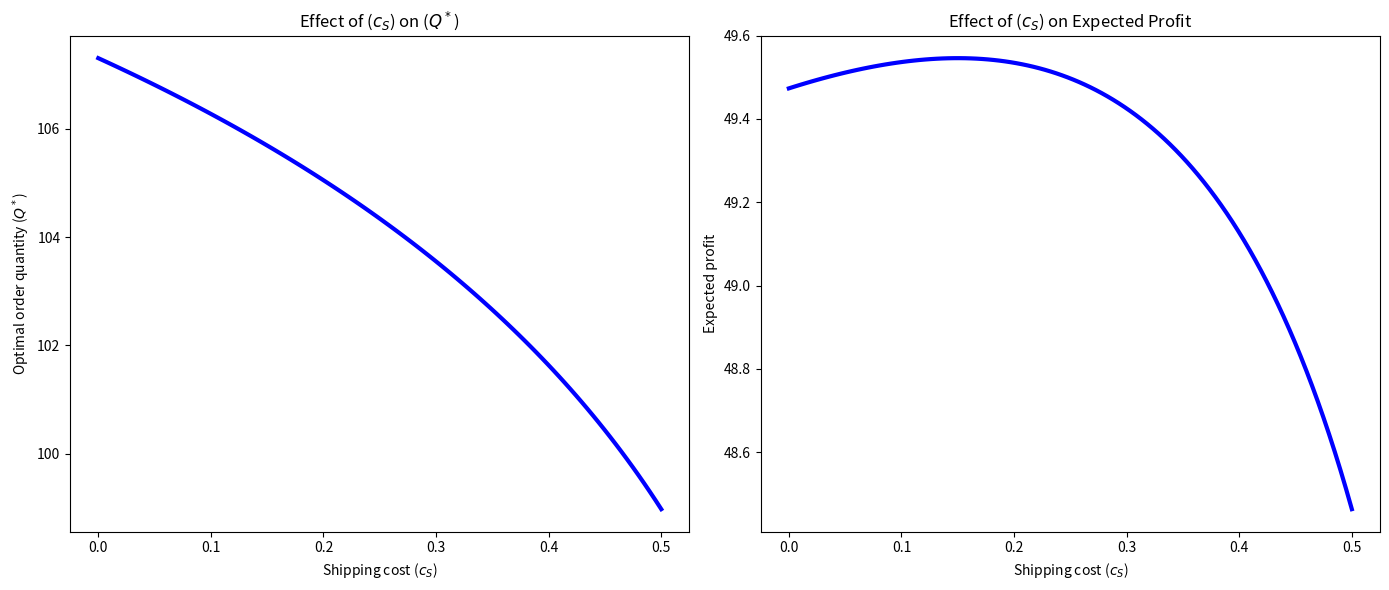

Reproduce this figure in Python. (Note: this script raises an exception after producing the figure.)
from scipy.stats import norm
from scipy.integrate import quad
import numpy as np
import matplotlib.pyplot as plt


p = 1.5
c = 1
pL = 0.15
mu = 110
sigma = 10
cS_values = np.linspace(0, 0.5, 100)

Q_star_values = []
expected_profits = []

for cS in cS_values:
    Q_guess = mu
    
    for _ in range(3):
        surplus_prob = 1 - norm.cdf(Q_guess, loc=mu, scale=sigma)  # P(Q > Y)
        c_tilde = c - (pL - cS) * surplus_prob                     # Adjusted cost
        tau = (p - c_tilde) / p                                    # Critical ratio
        Q_guess = norm.ppf(tau, loc=mu, scale=sigma)               #Updated Q* from inverse CDF

    Q_star = Q_guess
    Q_star_values.append(Q_star)
   
    #E[Pi(Q, Y)] = (p - c)Q - p * ∫ F_Y(y) dy from -inf to Q
    
    integrand = lambda y: norm.cdf(y, loc=mu, scale=sigma)
    integral_value, _ = quad(integrand, -np.inf, Q_star)
    
    expected_profit = (p - c) * Q_star - p * integral_value
    expected_profits.append(expected_profit)


plt.figure(figsize=(14, 6))

#Q* vs cS
plt.subplot(1, 2, 1)
plt.plot(cS_values, Q_star_values, color='blue', linewidth=3)
plt.xlabel('Shipping cost ($c_S$)')
plt.ylabel('Optimal order quantity ($Q^*$)')
plt.title('Effect of ($c_S$) on ($Q^*$)')

#Expected Profit vs cS
plt.subplot(1, 2, 2)
plt.plot(cS_values, expected_profits, color='blue', linewidth=3)
plt.xlabel('Shipping cost ($c_S$)')
plt.ylabel('Expected profit')
plt.title('Effect of ($c_S$) on Expected Profit')

plt.tight_layout()
plt.savefig(f"./report/figures/task2/task2plot", dpi=300)
plt.show()